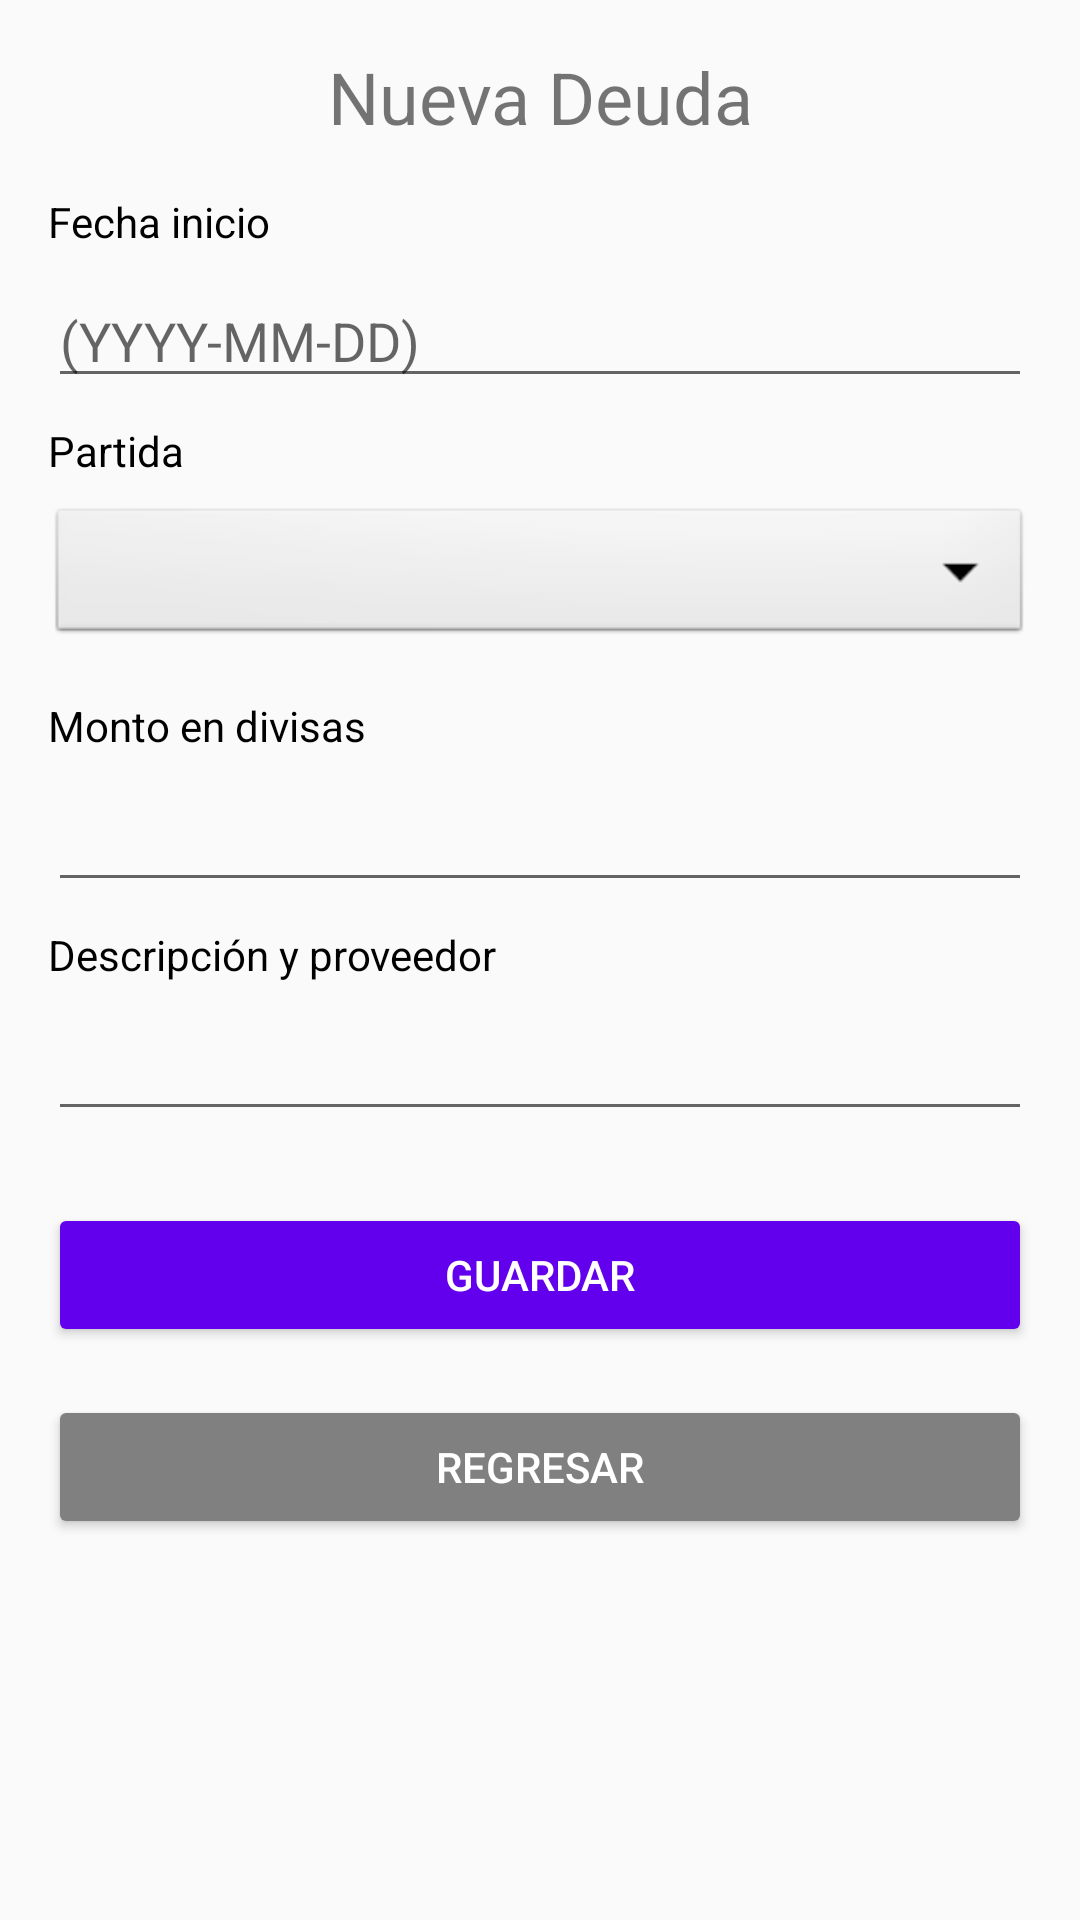

Reconstruct the res/layout file that produces this screen, plus the resources it refers to.
<!-- AndroidManifest.xml: application theme AppTheme -->
<!-- res/layout/fragment_deudas_agregar.xml -->
<?xml version="1.0" encoding="utf-8"?>
<ScrollView
    xmlns:android="http://schemas.android.com/apk/res/android"
    android:layout_width="match_parent"
    android:layout_height="match_parent"
    android:fillViewport="true">

    <LinearLayout
        android:layout_width="match_parent"
        android:layout_height="wrap_content"
        android:orientation="vertical"
        android:padding="16dp">

        <TextView
            android:id="@+id/textView"
            android:layout_width="match_parent"
            android:layout_height="wrap_content"
            android:text="Nueva Deuda"
            android:textSize="24sp"
            android:gravity="center"
            android:layout_gravity="center"
            android:layout_marginBottom="16dp" />

        <TextView
            android:layout_width="match_parent"
            android:layout_height="wrap_content"
            android:text="Fecha inicio"
            android:textSize="14sp"
            android:textColor="@android:color/black" />
        <EditText
            android:id="@+id/et_fecha"
            android:layout_width="match_parent"
            android:layout_height="wrap_content"
            android:hint="(YYYY-MM-DD)"
            android:focusable="false"
            android:clickable="true"
            android:layout_marginTop="8dp"
            android:layout_marginBottom="8dp" />

        <TextView
            android:layout_width="match_parent"
            android:layout_height="wrap_content"
            android:text="Partida"
            android:textSize="14sp"
            android:textColor="@android:color/black" />
        <Spinner
            android:id="@+id/spinner_partida"
            android:layout_width="match_parent"
            android:layout_height="wrap_content"
            android:prompt="@string/select_partida"
            android:background="@android:drawable/btn_dropdown"
            android:layout_marginTop="8dp"
            android:layout_marginBottom="16dp" />

        <TextView
            android:layout_width="match_parent"
            android:layout_height="wrap_content"
            android:text="Monto en divisas"
            android:textSize="14sp"
            android:textColor="@android:color/black" />
        <EditText
            android:id="@+id/et_monto"
            android:layout_width="match_parent"
            android:layout_height="wrap_content"
            android:ems="10"
            android:inputType="numberDecimal"
            android:gravity="end"
            android:layout_marginTop="8dp"
            android:layout_marginBottom="8dp" />

        <TextView
            android:layout_width="match_parent"
            android:layout_height="wrap_content"
            android:text="Descripción y proveedor"
            android:textSize="14sp"
            android:textColor="@android:color/black" />
        <EditText
            android:id="@+id/et_descripcion"
            android:layout_width="match_parent"
            android:layout_height="wrap_content"
            android:layout_marginTop="8dp"
            android:layout_marginBottom="8dp" />

        <Button
            android:id="@+id/btn_guardar"
            android:layout_width="match_parent"
            android:layout_height="wrap_content"
            android:text="GUARDAR"
            android:textAllCaps="true"
            android:backgroundTint="@color/purple_500"
            android:textColor="@android:color/white"
            android:layout_marginTop="16dp" />

        <Button
            android:id="@+id/btn_regresar"
            android:layout_width="match_parent"
            android:layout_height="wrap_content"
            android:text="REGRESAR"
            android:textAllCaps="true"
            android:backgroundTint="@color/gray"
            android:textColor="@android:color/white"
            android:layout_marginTop="16dp" />
    </LinearLayout>
</ScrollView>
<!-- resources referenced by this layout -->
<resources>
  <color name="gray">#808080</color>
  <color name="purple_500">#6200EE</color>
  <string name="select_partida">Seleccione</string>
  <style name="AppTheme" parent="Theme.AppCompat.Light.NoActionBar">
      
      <item name="colorPrimary">@color/colorPrimary</item>
      <item name="colorPrimaryDark">@color/colorPrimaryDark</item>
      <item name="colorAccent">@color/colorAccent</item>
      <item name="windowActionBar">false</item>
      <item name="windowNoTitle">true</item>
  </style>
  <color name="colorPrimary">#6200EE</color>
  <color name="colorPrimaryDark">#3700B3</color>
  <color name="colorAccent">#03DAC5</color>
</resources>
